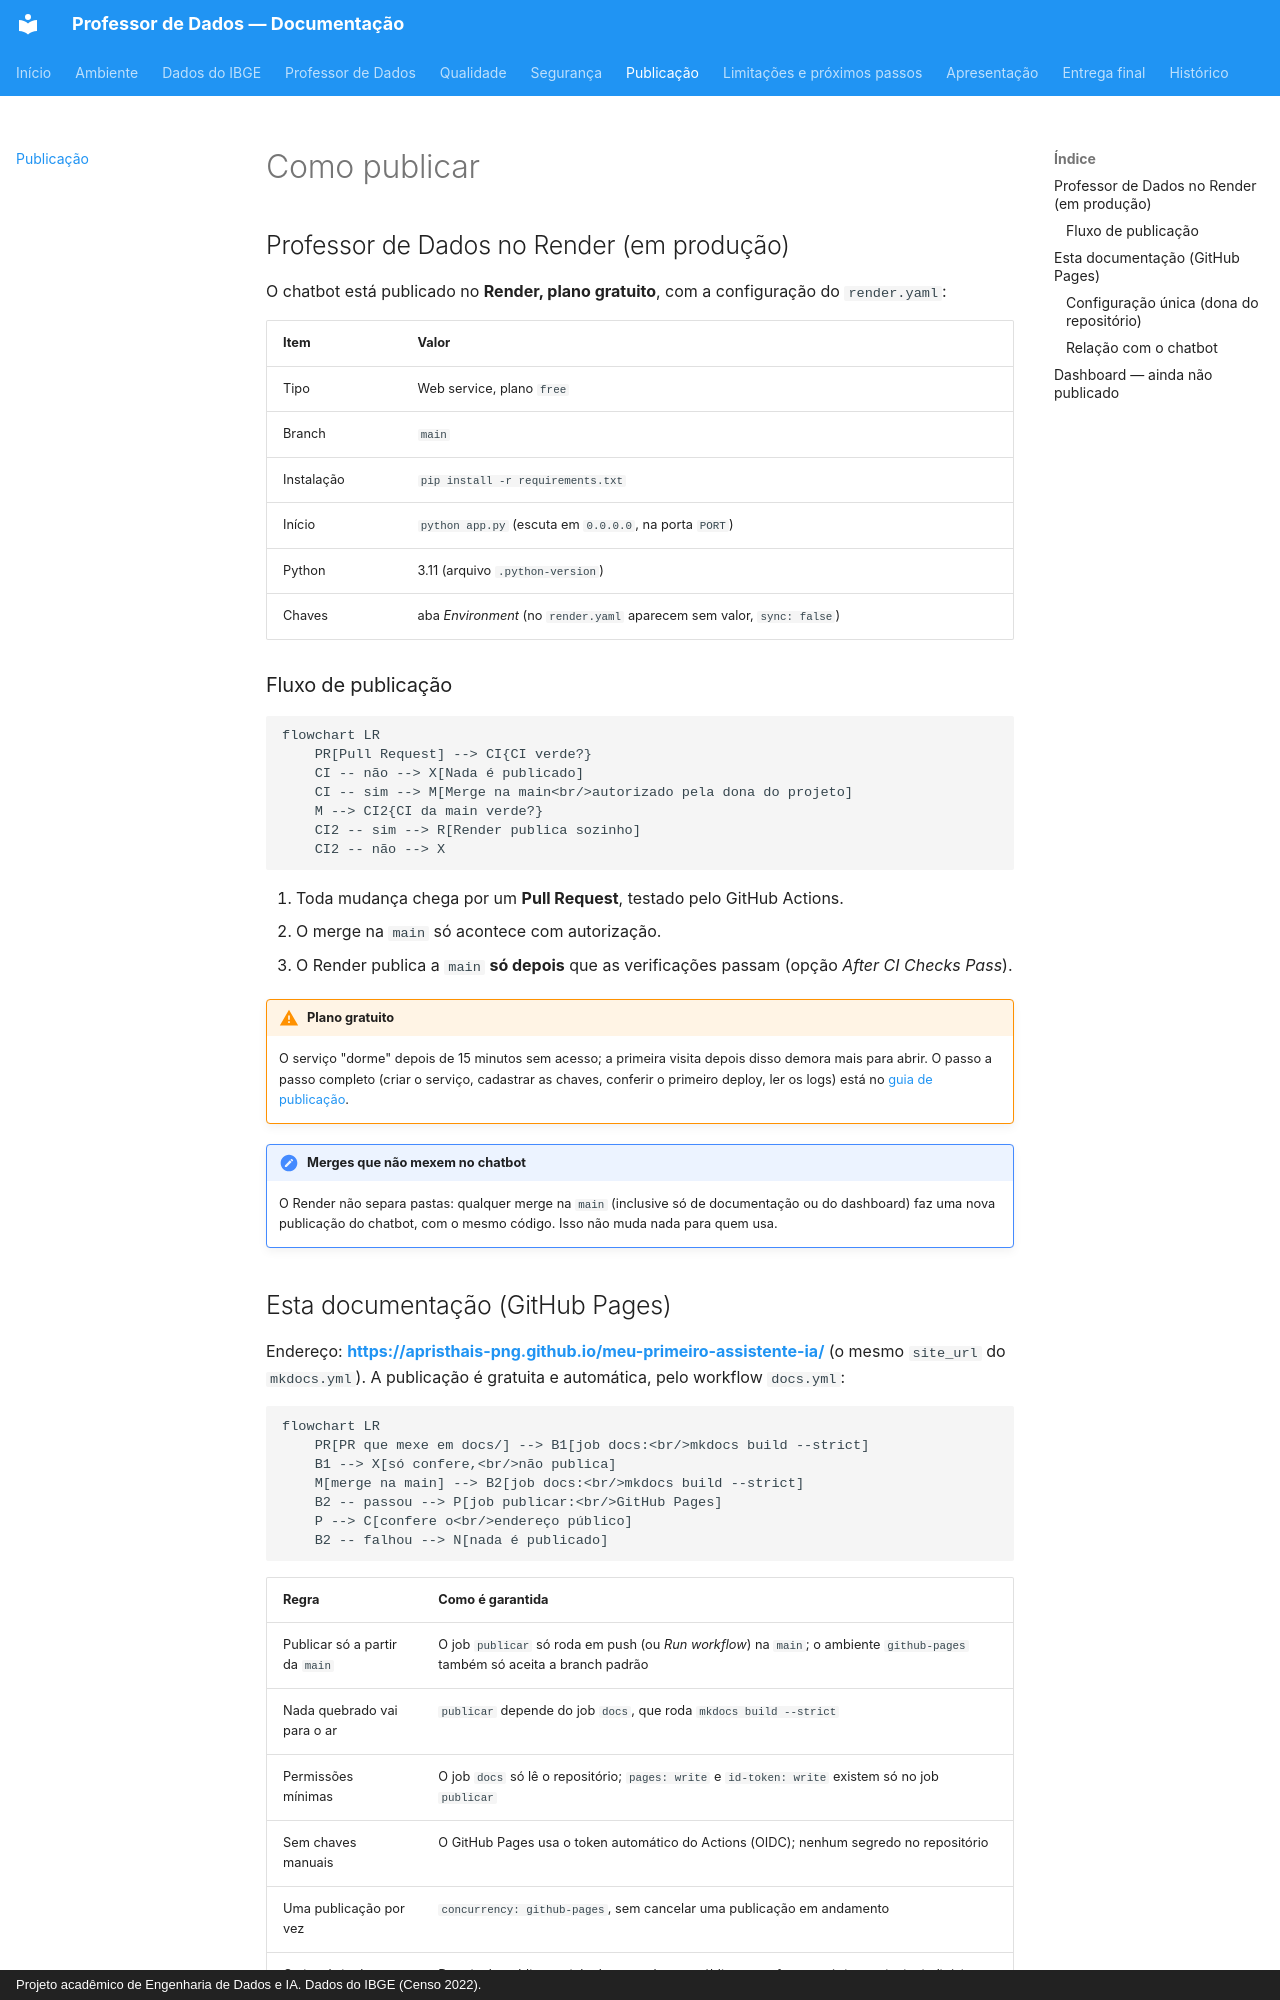

repository: apristhais-png/meu-primeiro-assistente-ia · page: publicar/index.html · generator: mkdocs · copyright: Projeto acadêmico de Engenharia de Dados e IA. Dados do IBGE (Censo 2022).

# Como publicar

## Professor de Dados no Render (em produção)

O chatbot está publicado no **Render, plano gratuito**, com a configuração do
`render.yaml`:

| Item | Valor |
|---|---|
| Tipo | Web service, plano `free` |
| Branch | `main` |
| Instalação | `pip install -r requirements.txt` |
| Início | `python app.py` (escuta em `0.0.0.0`, na porta `PORT`) |
| Python | 3.11 (arquivo `.python-version`) |
| Chaves | aba *Environment* (no `render.yaml` aparecem sem valor, `sync: false`) |

### Fluxo de publicação

```mermaid
flowchart LR
    PR[Pull Request] --> CI{CI verde?}
    CI -- não --> X[Nada é publicado]
    CI -- sim --> M[Merge na main<br/>autorizado pela dona do projeto]
    M --> CI2{CI da main verde?}
    CI2 -- sim --> R[Render publica sozinho]
    CI2 -- não --> X
```

1. Toda mudança chega por um **Pull Request**, testado pelo GitHub Actions.
2. O merge na `main` só acontece com autorização.
3. O Render publica a `main` **só depois** que as verificações passam (opção
   *After CI Checks Pass*).

!!! warning "Plano gratuito"
    O serviço "dorme" depois de 15 minutos sem acesso; a primeira visita
    depois disso demora mais para abrir. O passo a passo completo (criar o
    serviço, cadastrar as chaves, conferir o primeiro deploy, ler os logs) está
    no [guia de publicação](https://github.com/apristhais-png/meu-primeiro-assistente-ia/blob/main/GUIA-publicacao.md).

!!! note "Merges que não mexem no chatbot"
    O Render não separa pastas: qualquer merge na `main` (inclusive só de
    documentação ou do dashboard) faz uma nova publicação do chatbot, com o
    mesmo código. Isso não muda nada para quem usa.
